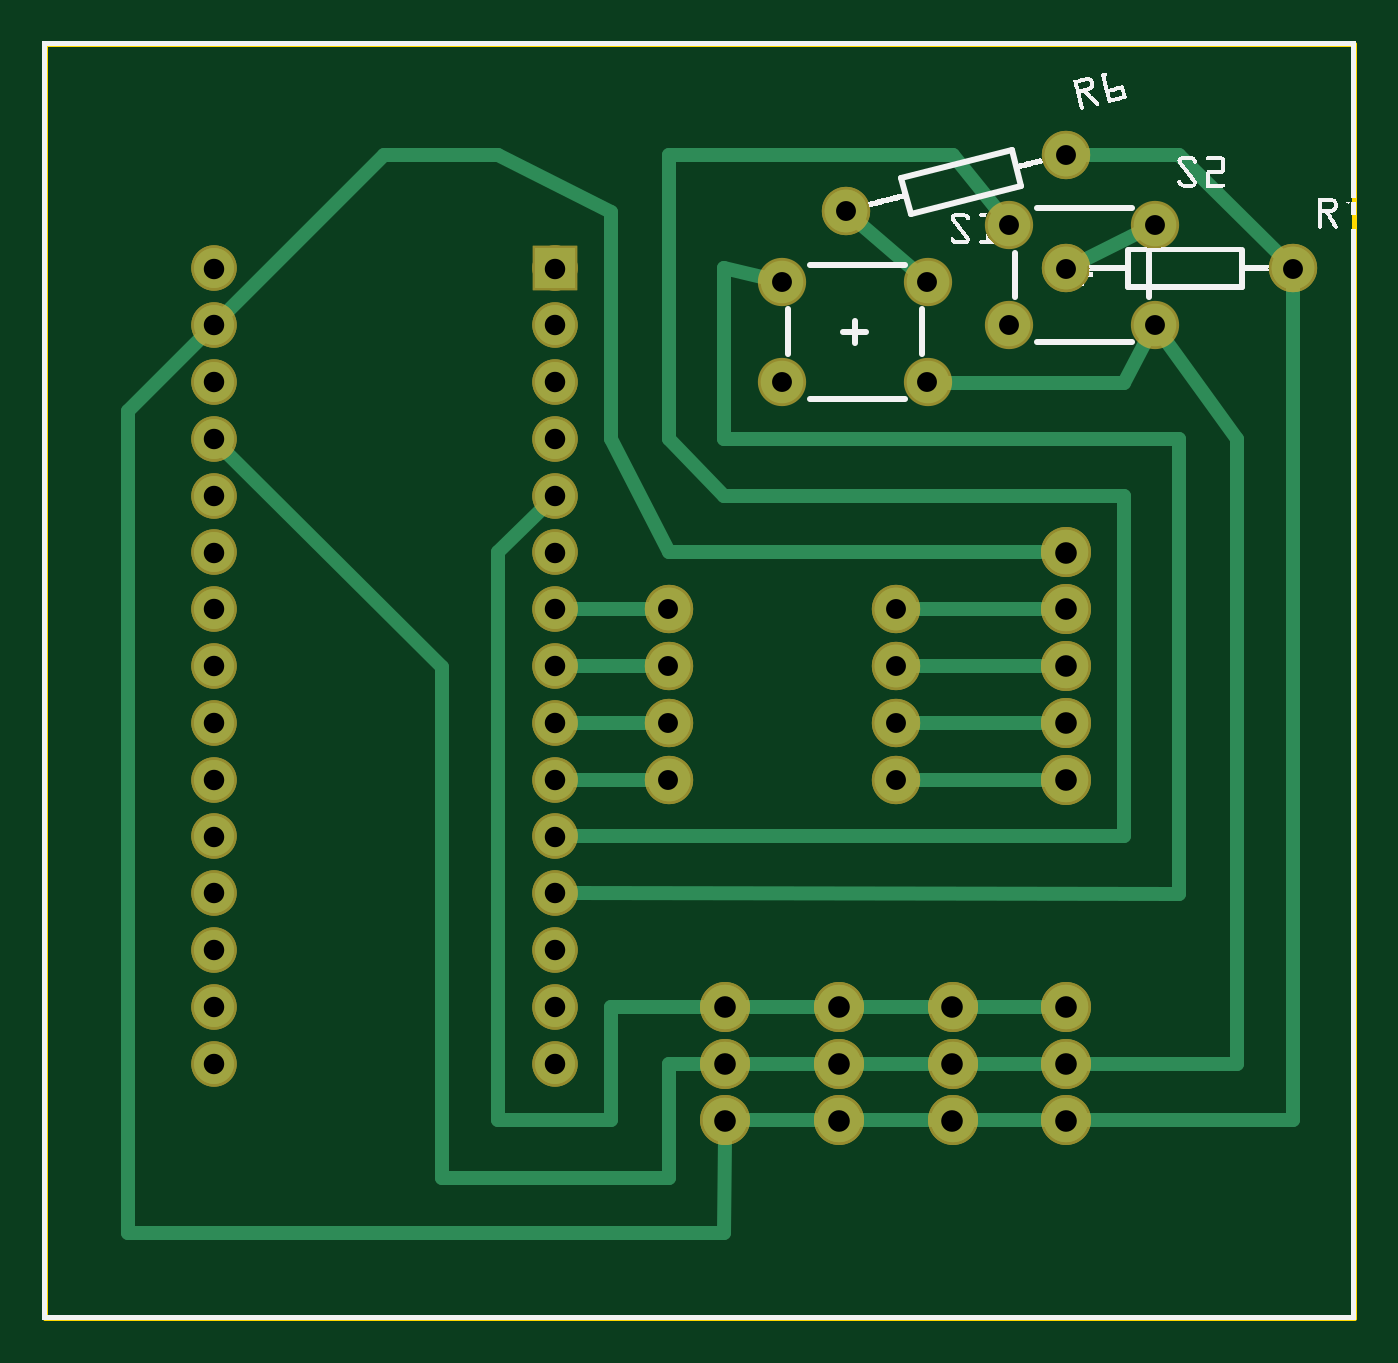
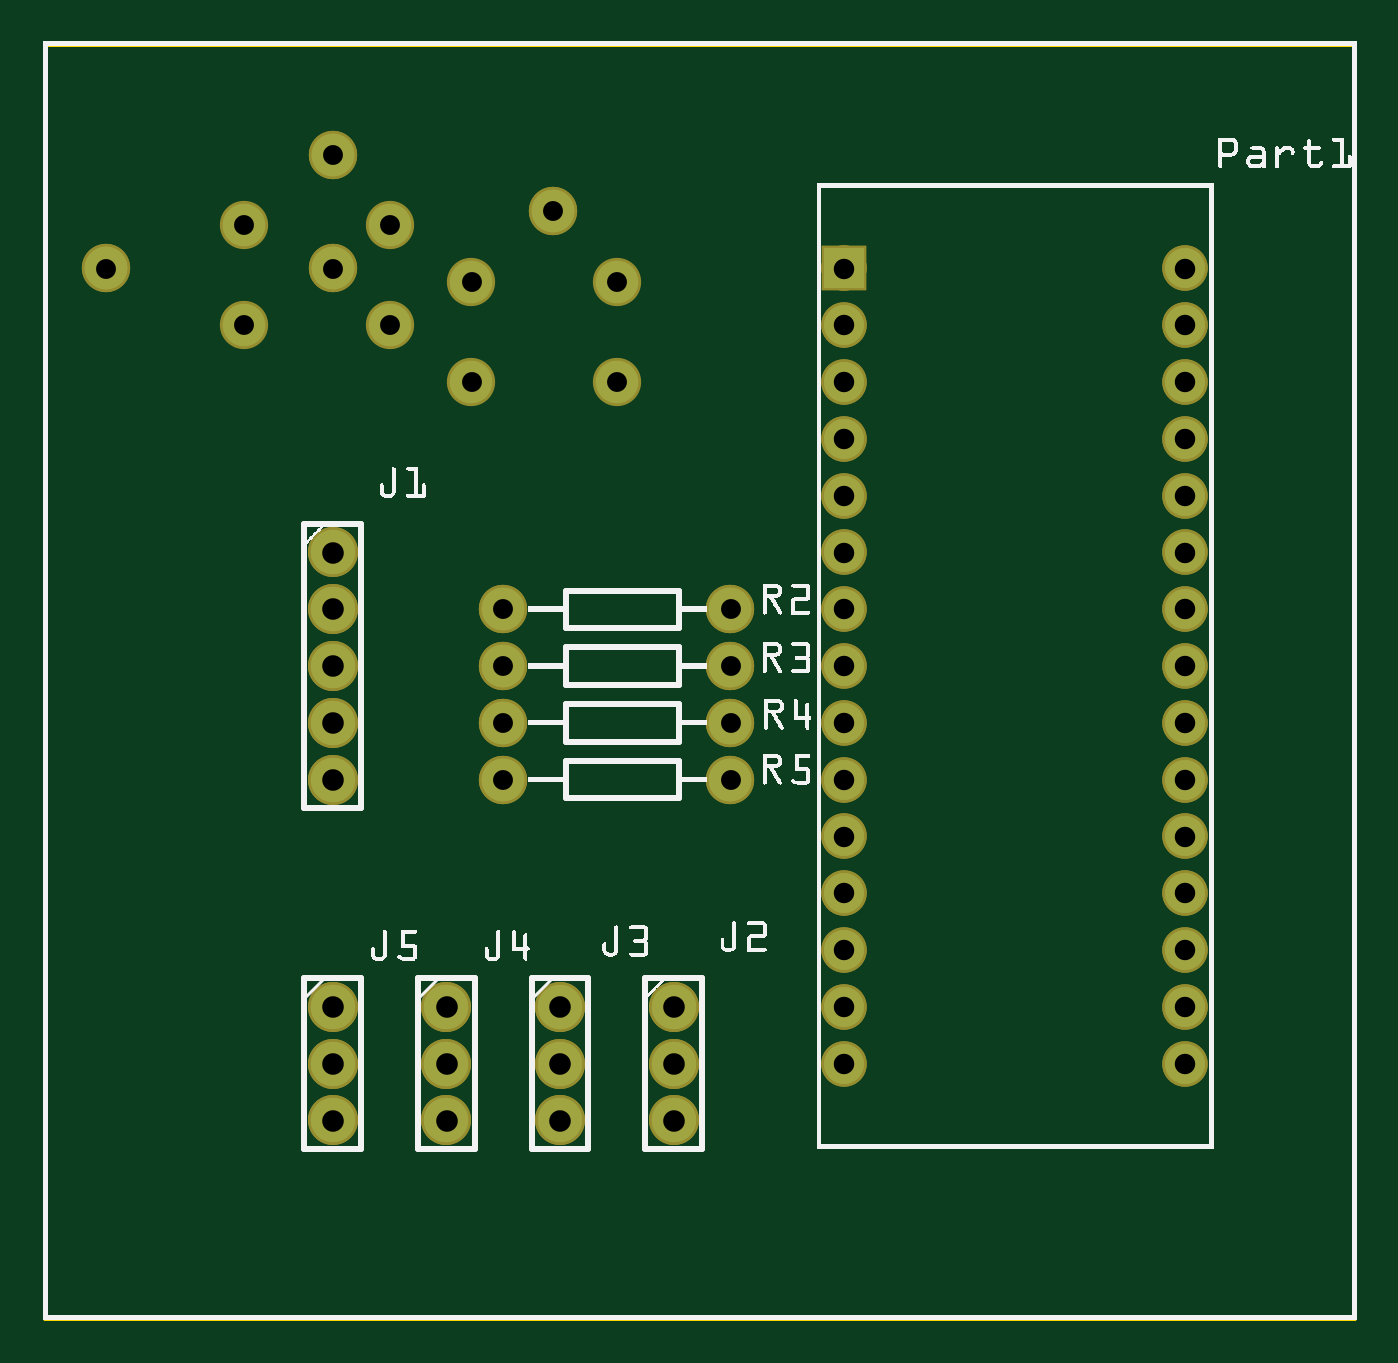
Circuit board: 8 layer files. Board 58.5 x 57.0 mm.
- outline: RifleNEW_contour.gm1 (395 bytes)
- bottom_copper: RifleNEW_copperBottom.gbl (2297 bytes)
- top_copper: RifleNEW_copperTop.gtl (4568 bytes)
- drill: RifleNEW_drill.txt (1231 bytes)
- bottom_mask: RifleNEW_maskBottom.gbs (2293 bytes)
- top_mask: RifleNEW_maskTop.gts (2302 bytes)
- bottom_silk: RifleNEW_silkBottom.gbo (279730 bytes)
- top_silk: RifleNEW_silkTop.gto (143955 bytes)

=== outline: RifleNEW_contour.gm1 ===
G04 MADE WITH FRITZING*
G04 WWW.FRITZING.ORG*
G04 DOUBLE SIDED*
G04 HOLES PLATED*
G04 CONTOUR ON CENTER OF CONTOUR VECTOR*
%ASAXBY*%
%FSLAX23Y23*%
%MOIN*%
%OFA0B0*%
%SFA1.0B1.0*%
%ADD10R,2.312890X2.251740*%
%ADD11C,0.008000*%
%ADD10C,0.008*%
%LNCONTOUR*%
G90*
G70*
G54D10*
G54D11*
X4Y2248D02*
X2309Y2248D01*
X2309Y4D01*
X4Y4D01*
X4Y2248D01*
D02*
G04 End of contour*
M02*
=== bottom_copper: RifleNEW_copperBottom.gbl ===
G04 MADE WITH FRITZING*
G04 WWW.FRITZING.ORG*
G04 DOUBLE SIDED*
G04 HOLES PLATED*
G04 CONTOUR ON CENTER OF CONTOUR VECTOR*
%ASAXBY*%
%FSLAX23Y23*%
%MOIN*%
%OFA0B0*%
%SFA1.0B1.0*%
%ADD10C,0.070000*%
%ADD11C,0.078000*%
%ADD12C,0.075000*%
%ADD13R,0.069972X0.070000*%
%LNCOPPER0*%
G90*
G70*
G54D10*
X902Y1852D03*
X902Y1752D03*
X902Y1652D03*
X902Y1552D03*
X902Y1452D03*
X902Y1352D03*
X902Y1252D03*
X902Y1152D03*
X902Y1052D03*
X902Y952D03*
X902Y852D03*
X902Y752D03*
X902Y652D03*
X902Y552D03*
X902Y452D03*
X302Y1852D03*
X302Y1752D03*
X302Y1652D03*
X302Y1552D03*
X302Y1452D03*
X302Y1352D03*
X302Y1252D03*
X302Y1152D03*
X302Y1052D03*
X302Y952D03*
X302Y852D03*
X302Y752D03*
X302Y652D03*
X302Y552D03*
X302Y452D03*
X902Y1852D03*
X902Y1752D03*
X902Y1652D03*
X902Y1552D03*
X902Y1452D03*
X902Y1352D03*
X902Y1252D03*
X902Y1152D03*
X902Y1052D03*
X902Y952D03*
X902Y852D03*
X902Y752D03*
X902Y652D03*
X902Y552D03*
X902Y452D03*
X302Y1852D03*
X302Y1752D03*
X302Y1652D03*
X302Y1552D03*
X302Y1452D03*
X302Y1352D03*
X302Y1252D03*
X302Y1152D03*
X302Y1052D03*
X302Y952D03*
X302Y852D03*
X302Y752D03*
X302Y652D03*
X302Y552D03*
X302Y452D03*
G54D11*
X1802Y552D03*
X1802Y452D03*
X1802Y352D03*
X1802Y552D03*
X1802Y452D03*
X1802Y352D03*
X1602Y552D03*
X1602Y452D03*
X1602Y352D03*
X1602Y552D03*
X1602Y452D03*
X1602Y352D03*
X1402Y552D03*
X1402Y452D03*
X1402Y352D03*
X1402Y552D03*
X1402Y452D03*
X1402Y352D03*
X1202Y552D03*
X1202Y452D03*
X1202Y352D03*
X1202Y552D03*
X1202Y452D03*
X1202Y352D03*
X1802Y1352D03*
X1802Y1252D03*
X1802Y1152D03*
X1802Y1052D03*
X1802Y952D03*
X1802Y1352D03*
X1802Y1252D03*
X1802Y1152D03*
X1802Y1052D03*
X1802Y952D03*
G54D12*
X1502Y1052D03*
X1102Y1052D03*
X1502Y1052D03*
X1102Y1052D03*
X1502Y1152D03*
X1102Y1152D03*
X1502Y1152D03*
X1102Y1152D03*
X1502Y1252D03*
X1102Y1252D03*
X1502Y1252D03*
X1102Y1252D03*
X1502Y952D03*
X1102Y952D03*
X1502Y952D03*
X1102Y952D03*
X1558Y1652D03*
X1302Y1652D03*
X1558Y1829D03*
X1302Y1829D03*
X1958Y1752D03*
X1702Y1752D03*
X1958Y1929D03*
X1702Y1929D03*
X1802Y2052D03*
X1414Y1953D03*
X1802Y2052D03*
X1414Y1953D03*
X2202Y1852D03*
X1802Y1852D03*
X2202Y1852D03*
X1802Y1852D03*
G54D13*
X902Y1852D03*
X902Y1852D03*
G04 End of Copper0*
M02*
=== top_copper: RifleNEW_copperTop.gtl ===
G04 MADE WITH FRITZING*
G04 WWW.FRITZING.ORG*
G04 DOUBLE SIDED*
G04 HOLES PLATED*
G04 CONTOUR ON CENTER OF CONTOUR VECTOR*
%ASAXBY*%
%FSLAX23Y23*%
%MOIN*%
%OFA0B0*%
%SFA1.0B1.0*%
%ADD10C,0.070000*%
%ADD11C,0.075000*%
%ADD12C,0.078000*%
%ADD13R,0.069972X0.070000*%
%ADD14C,0.024000*%
%LNCOPPER1*%
G90*
G70*
G54D10*
X902Y1852D03*
X902Y1752D03*
X902Y1652D03*
X902Y1552D03*
X902Y1452D03*
X902Y1352D03*
X902Y1252D03*
X902Y1152D03*
X902Y1052D03*
X902Y952D03*
X902Y852D03*
X902Y752D03*
X902Y652D03*
X902Y552D03*
X902Y452D03*
X302Y1852D03*
X302Y1752D03*
X302Y1652D03*
X302Y1552D03*
X302Y1452D03*
X302Y1352D03*
X302Y1252D03*
X302Y1152D03*
X302Y1052D03*
X302Y952D03*
X302Y852D03*
X302Y752D03*
X302Y652D03*
X302Y552D03*
X302Y452D03*
X902Y1852D03*
X902Y1752D03*
X902Y1652D03*
X902Y1552D03*
X902Y1452D03*
X902Y1352D03*
X902Y1252D03*
X902Y1152D03*
X902Y1052D03*
X902Y952D03*
X902Y852D03*
X902Y752D03*
X902Y652D03*
X902Y552D03*
X902Y452D03*
X302Y1852D03*
X302Y1752D03*
X302Y1652D03*
X302Y1552D03*
X302Y1452D03*
X302Y1352D03*
X302Y1252D03*
X302Y1152D03*
X302Y1052D03*
X302Y952D03*
X302Y852D03*
X302Y752D03*
X302Y652D03*
X302Y552D03*
X302Y452D03*
G54D11*
X1502Y1052D03*
X1102Y1052D03*
X1502Y1052D03*
X1102Y1052D03*
X1502Y1152D03*
X1102Y1152D03*
X1502Y1152D03*
X1102Y1152D03*
X1502Y1252D03*
X1102Y1252D03*
X1502Y1252D03*
X1102Y1252D03*
X1502Y952D03*
X1102Y952D03*
X1502Y952D03*
X1102Y952D03*
G54D12*
X1802Y1352D03*
X1802Y1252D03*
X1802Y1152D03*
X1802Y1052D03*
X1802Y952D03*
X1802Y1352D03*
X1802Y1252D03*
X1802Y1152D03*
X1802Y1052D03*
X1802Y952D03*
X1202Y552D03*
X1202Y452D03*
X1202Y352D03*
X1202Y552D03*
X1202Y452D03*
X1202Y352D03*
X1402Y552D03*
X1402Y452D03*
X1402Y352D03*
X1402Y552D03*
X1402Y452D03*
X1402Y352D03*
X1602Y552D03*
X1602Y452D03*
X1602Y352D03*
X1602Y552D03*
X1602Y452D03*
X1602Y352D03*
X1802Y552D03*
X1802Y452D03*
X1802Y352D03*
X1802Y552D03*
X1802Y452D03*
X1802Y352D03*
G54D11*
X1558Y1652D03*
X1302Y1652D03*
X1558Y1829D03*
X1302Y1829D03*
X1958Y1752D03*
X1702Y1752D03*
X1958Y1929D03*
X1702Y1929D03*
X1802Y2052D03*
X1414Y1953D03*
X1802Y2052D03*
X1414Y1953D03*
X2202Y1852D03*
X1802Y1852D03*
X2202Y1852D03*
X1802Y1852D03*
G54D13*
X902Y1852D03*
X902Y1852D03*
G54D14*
X601Y2051D02*
X322Y1772D01*
D02*
X801Y2052D02*
X601Y2051D01*
D02*
X1102Y1353D02*
X1001Y1552D01*
D02*
X1001Y1552D02*
X1001Y1951D01*
D02*
X1001Y1951D02*
X801Y2052D01*
D02*
X1772Y1352D02*
X1102Y1353D01*
D02*
X1073Y952D02*
X931Y952D01*
D02*
X1772Y1252D02*
X1530Y1252D01*
D02*
X1772Y1152D02*
X1530Y1152D01*
D02*
X1772Y1052D02*
X1530Y1052D01*
D02*
X1772Y952D02*
X1530Y952D01*
D02*
X1073Y1052D02*
X931Y1052D01*
D02*
X1073Y1152D02*
X931Y1152D01*
D02*
X1073Y1252D02*
X931Y1252D01*
D02*
X1001Y552D02*
X1001Y353D01*
D02*
X1172Y552D02*
X1001Y552D01*
D02*
X1001Y353D02*
X802Y353D01*
D02*
X802Y1352D02*
X881Y1431D01*
D02*
X802Y353D02*
X802Y1352D01*
D02*
X1172Y451D02*
X1102Y451D01*
D02*
X703Y251D02*
X703Y1150D01*
D02*
X1102Y251D02*
X703Y251D01*
D02*
X703Y1150D02*
X322Y1531D01*
D02*
X1102Y451D02*
X1102Y251D01*
D02*
X1200Y153D02*
X151Y153D01*
D02*
X151Y153D02*
X151Y1601D01*
D02*
X1202Y322D02*
X1200Y153D01*
D02*
X151Y1601D02*
X281Y1731D01*
D02*
X1372Y552D02*
X1232Y552D01*
D02*
X1572Y552D02*
X1432Y552D01*
D02*
X1772Y552D02*
X1632Y552D01*
D02*
X1372Y452D02*
X1232Y452D01*
D02*
X1572Y452D02*
X1432Y452D01*
D02*
X1772Y452D02*
X1632Y452D01*
D02*
X1372Y352D02*
X1232Y352D01*
D02*
X1572Y352D02*
X1432Y352D01*
D02*
X1772Y352D02*
X1632Y352D01*
D02*
X2102Y1552D02*
X2102Y451D01*
D02*
X1974Y1729D02*
X2102Y1552D01*
D02*
X2102Y451D02*
X1832Y452D01*
D02*
X1903Y1650D02*
X1944Y1727D01*
D02*
X1602Y1650D02*
X1903Y1650D01*
D02*
X1586Y1651D02*
X1602Y1650D01*
D02*
X1200Y1853D02*
X1200Y1552D01*
D02*
X2001Y1552D02*
X2001Y751D01*
D02*
X1200Y1552D02*
X2001Y1552D01*
D02*
X2001Y751D02*
X931Y752D01*
D02*
X1274Y1835D02*
X1200Y1853D01*
D02*
X1102Y2052D02*
X1602Y2052D01*
D02*
X1602Y2052D02*
X1684Y1951D01*
D02*
X1102Y1552D02*
X1102Y2052D01*
D02*
X1200Y1451D02*
X1102Y1552D01*
D02*
X1903Y853D02*
X1903Y1451D01*
D02*
X931Y852D02*
X1903Y853D01*
D02*
X1903Y1451D02*
X1200Y1451D01*
D02*
X1436Y1934D02*
X1536Y1848D01*
D02*
X1932Y1916D02*
X1827Y1864D01*
D02*
X2182Y1872D02*
X2001Y2052D01*
D02*
X2001Y2052D02*
X1830Y2052D01*
D02*
X1832Y352D02*
X2202Y352D01*
D02*
X2202Y352D02*
X2202Y1823D01*
G04 End of Copper1*
M02*
=== drill: RifleNEW_drill.txt ===
; NON-PLATED HOLES START AT T1
; THROUGH (PLATED) HOLES START AT T100
M48
INCH
T100C0.035000
T101C0.036000
T102C0.038000
%
T100
X019576Y019289
X019576Y017517
X017017Y019289
X015576Y016517
X011017Y012517
X013017Y018289
X011017Y011517
X022017Y018517
X018017Y020517
X015017Y010517
X015017Y012517
X018017Y018517
X015017Y011517
X011017Y010517
X014142Y019527
X013017Y016517
X017017Y017517
X015017Y009517
X011017Y009517
X015576Y018289
T101
X009017Y008517
X009017Y009517
X009017Y016517
X009017Y004517
X003017Y017517
X003017Y014517
X003017Y008517
X003017Y011517
X009017Y012517
X003017Y012517
X003017Y013517
X009017Y005517
X003017Y007517
X009017Y014517
X009017Y018517
X009017Y015517
X009017Y007517
X003017Y009517
X003017Y016517
X009017Y006517
X003017Y005517
X003017Y018517
X003017Y006517
X009017Y010517
X003017Y010517
X009017Y013517
X003017Y004517
X003017Y015517
X009017Y011517
X009017Y017517
T102
X016017Y005517
X012017Y003517
X018017Y004517
X018017Y003517
X014017Y004517
X014017Y005517
X012017Y005517
X016017Y003517
X018017Y012517
X018017Y010517
X018017Y011517
X018017Y009517
X014017Y003517
X016017Y004517
X012017Y004517
X018017Y013517
X018017Y005517
T00
M30

=== bottom_mask: RifleNEW_maskBottom.gbs ===
G04 MADE WITH FRITZING*
G04 WWW.FRITZING.ORG*
G04 DOUBLE SIDED*
G04 HOLES PLATED*
G04 CONTOUR ON CENTER OF CONTOUR VECTOR*
%ASAXBY*%
%FSLAX23Y23*%
%MOIN*%
%OFA0B0*%
%SFA1.0B1.0*%
%ADD10C,0.080000*%
%ADD11C,0.088000*%
%ADD12C,0.085000*%
%ADD13R,0.079972X0.080000*%
%LNMASK0*%
G90*
G70*
G54D10*
X902Y1852D03*
X902Y1752D03*
X902Y1652D03*
X902Y1552D03*
X902Y1452D03*
X902Y1352D03*
X902Y1252D03*
X902Y1152D03*
X902Y1052D03*
X902Y952D03*
X902Y852D03*
X902Y752D03*
X902Y652D03*
X902Y552D03*
X902Y452D03*
X302Y1852D03*
X302Y1752D03*
X302Y1652D03*
X302Y1552D03*
X302Y1452D03*
X302Y1352D03*
X302Y1252D03*
X302Y1152D03*
X302Y1052D03*
X302Y952D03*
X302Y852D03*
X302Y752D03*
X302Y652D03*
X302Y552D03*
X302Y452D03*
X902Y1852D03*
X902Y1752D03*
X902Y1652D03*
X902Y1552D03*
X902Y1452D03*
X902Y1352D03*
X902Y1252D03*
X902Y1152D03*
X902Y1052D03*
X902Y952D03*
X902Y852D03*
X902Y752D03*
X902Y652D03*
X902Y552D03*
X902Y452D03*
X302Y1852D03*
X302Y1752D03*
X302Y1652D03*
X302Y1552D03*
X302Y1452D03*
X302Y1352D03*
X302Y1252D03*
X302Y1152D03*
X302Y1052D03*
X302Y952D03*
X302Y852D03*
X302Y752D03*
X302Y652D03*
X302Y552D03*
X302Y452D03*
G54D11*
X1802Y552D03*
X1802Y452D03*
X1802Y352D03*
X1802Y552D03*
X1802Y452D03*
X1802Y352D03*
X1602Y552D03*
X1602Y452D03*
X1602Y352D03*
X1602Y552D03*
X1602Y452D03*
X1602Y352D03*
X1402Y552D03*
X1402Y452D03*
X1402Y352D03*
X1402Y552D03*
X1402Y452D03*
X1402Y352D03*
X1202Y552D03*
X1202Y452D03*
X1202Y352D03*
X1202Y552D03*
X1202Y452D03*
X1202Y352D03*
X1802Y1352D03*
X1802Y1252D03*
X1802Y1152D03*
X1802Y1052D03*
X1802Y952D03*
X1802Y1352D03*
X1802Y1252D03*
X1802Y1152D03*
X1802Y1052D03*
X1802Y952D03*
G54D12*
X1502Y1052D03*
X1102Y1052D03*
X1502Y1052D03*
X1102Y1052D03*
X1502Y1152D03*
X1102Y1152D03*
X1502Y1152D03*
X1102Y1152D03*
X1502Y1252D03*
X1102Y1252D03*
X1502Y1252D03*
X1102Y1252D03*
X1502Y952D03*
X1102Y952D03*
X1502Y952D03*
X1102Y952D03*
X1558Y1652D03*
X1302Y1652D03*
X1558Y1829D03*
X1302Y1829D03*
X1958Y1752D03*
X1702Y1752D03*
X1958Y1929D03*
X1702Y1929D03*
X1802Y2052D03*
X1414Y1953D03*
X1802Y2052D03*
X1414Y1953D03*
X2202Y1852D03*
X1802Y1852D03*
X2202Y1852D03*
X1802Y1852D03*
G54D13*
X902Y1852D03*
X902Y1852D03*
G04 End of Mask0*
M02*
=== top_mask: RifleNEW_maskTop.gts ===
G04 MADE WITH FRITZING*
G04 WWW.FRITZING.ORG*
G04 DOUBLE SIDED*
G04 HOLES PLATED*
G04 CONTOUR ON CENTER OF CONTOUR VECTOR*
%ASAXBY*%
%FSLAX23Y23*%
%MOIN*%
%OFA0B0*%
%SFA1.0B1.0*%
%ADD10C,0.080000*%
%ADD11C,0.085000*%
%ADD12C,0.088000*%
%ADD13R,0.079972X0.080000*%
%LNMASK1*%
G90*
G70*
G54D10*
X902Y1852D03*
X902Y1752D03*
X902Y1652D03*
X902Y1552D03*
X902Y1452D03*
X902Y1352D03*
X902Y1252D03*
X902Y1152D03*
X902Y1052D03*
X902Y952D03*
X902Y852D03*
X902Y752D03*
X902Y652D03*
X902Y552D03*
X902Y452D03*
X302Y1852D03*
X302Y1752D03*
X302Y1652D03*
X302Y1552D03*
X302Y1452D03*
X302Y1352D03*
X302Y1252D03*
X302Y1152D03*
X302Y1052D03*
X302Y952D03*
X302Y852D03*
X302Y752D03*
X302Y652D03*
X302Y552D03*
X302Y452D03*
X902Y1852D03*
X902Y1752D03*
X902Y1652D03*
X902Y1552D03*
X902Y1452D03*
X902Y1352D03*
X902Y1252D03*
X902Y1152D03*
X902Y1052D03*
X902Y952D03*
X902Y852D03*
X902Y752D03*
X902Y652D03*
X902Y552D03*
X902Y452D03*
X302Y1852D03*
X302Y1752D03*
X302Y1652D03*
X302Y1552D03*
X302Y1452D03*
X302Y1352D03*
X302Y1252D03*
X302Y1152D03*
X302Y1052D03*
X302Y952D03*
X302Y852D03*
X302Y752D03*
X302Y652D03*
X302Y552D03*
X302Y452D03*
G54D11*
X1502Y1052D03*
X1102Y1052D03*
X1502Y1052D03*
X1102Y1052D03*
X1502Y1152D03*
X1102Y1152D03*
X1502Y1152D03*
X1102Y1152D03*
X1502Y1252D03*
X1102Y1252D03*
X1502Y1252D03*
X1102Y1252D03*
X1502Y952D03*
X1102Y952D03*
X1502Y952D03*
X1102Y952D03*
G54D12*
X1802Y1352D03*
X1802Y1252D03*
X1802Y1152D03*
X1802Y1052D03*
X1802Y952D03*
X1802Y1352D03*
X1802Y1252D03*
X1802Y1152D03*
X1802Y1052D03*
X1802Y952D03*
X1202Y552D03*
X1202Y452D03*
X1202Y352D03*
X1202Y552D03*
X1202Y452D03*
X1202Y352D03*
X1402Y552D03*
X1402Y452D03*
X1402Y352D03*
X1402Y552D03*
X1402Y452D03*
X1402Y352D03*
X1602Y552D03*
X1602Y452D03*
X1602Y352D03*
X1602Y552D03*
X1602Y452D03*
X1602Y352D03*
X1802Y552D03*
X1802Y452D03*
X1802Y352D03*
X1802Y552D03*
X1802Y452D03*
X1802Y352D03*
G54D11*
X1558Y1652D03*
X1302Y1652D03*
X1558Y1829D03*
X1302Y1829D03*
X1958Y1752D03*
X1702Y1752D03*
X1958Y1929D03*
X1702Y1929D03*
X1802Y2052D03*
X1414Y1953D03*
X1802Y2052D03*
X1414Y1953D03*
X2202Y1852D03*
X1802Y1852D03*
X2202Y1852D03*
X1802Y1852D03*
G54D13*
X902Y1852D03*
X902Y1852D03*
G04 End of Mask1*
M02*
=== bottom_silk: RifleNEW_silkBottom.gbo (279730 bytes, source omitted) ===
=== top_silk: RifleNEW_silkTop.gto (143955 bytes, source omitted) ===
